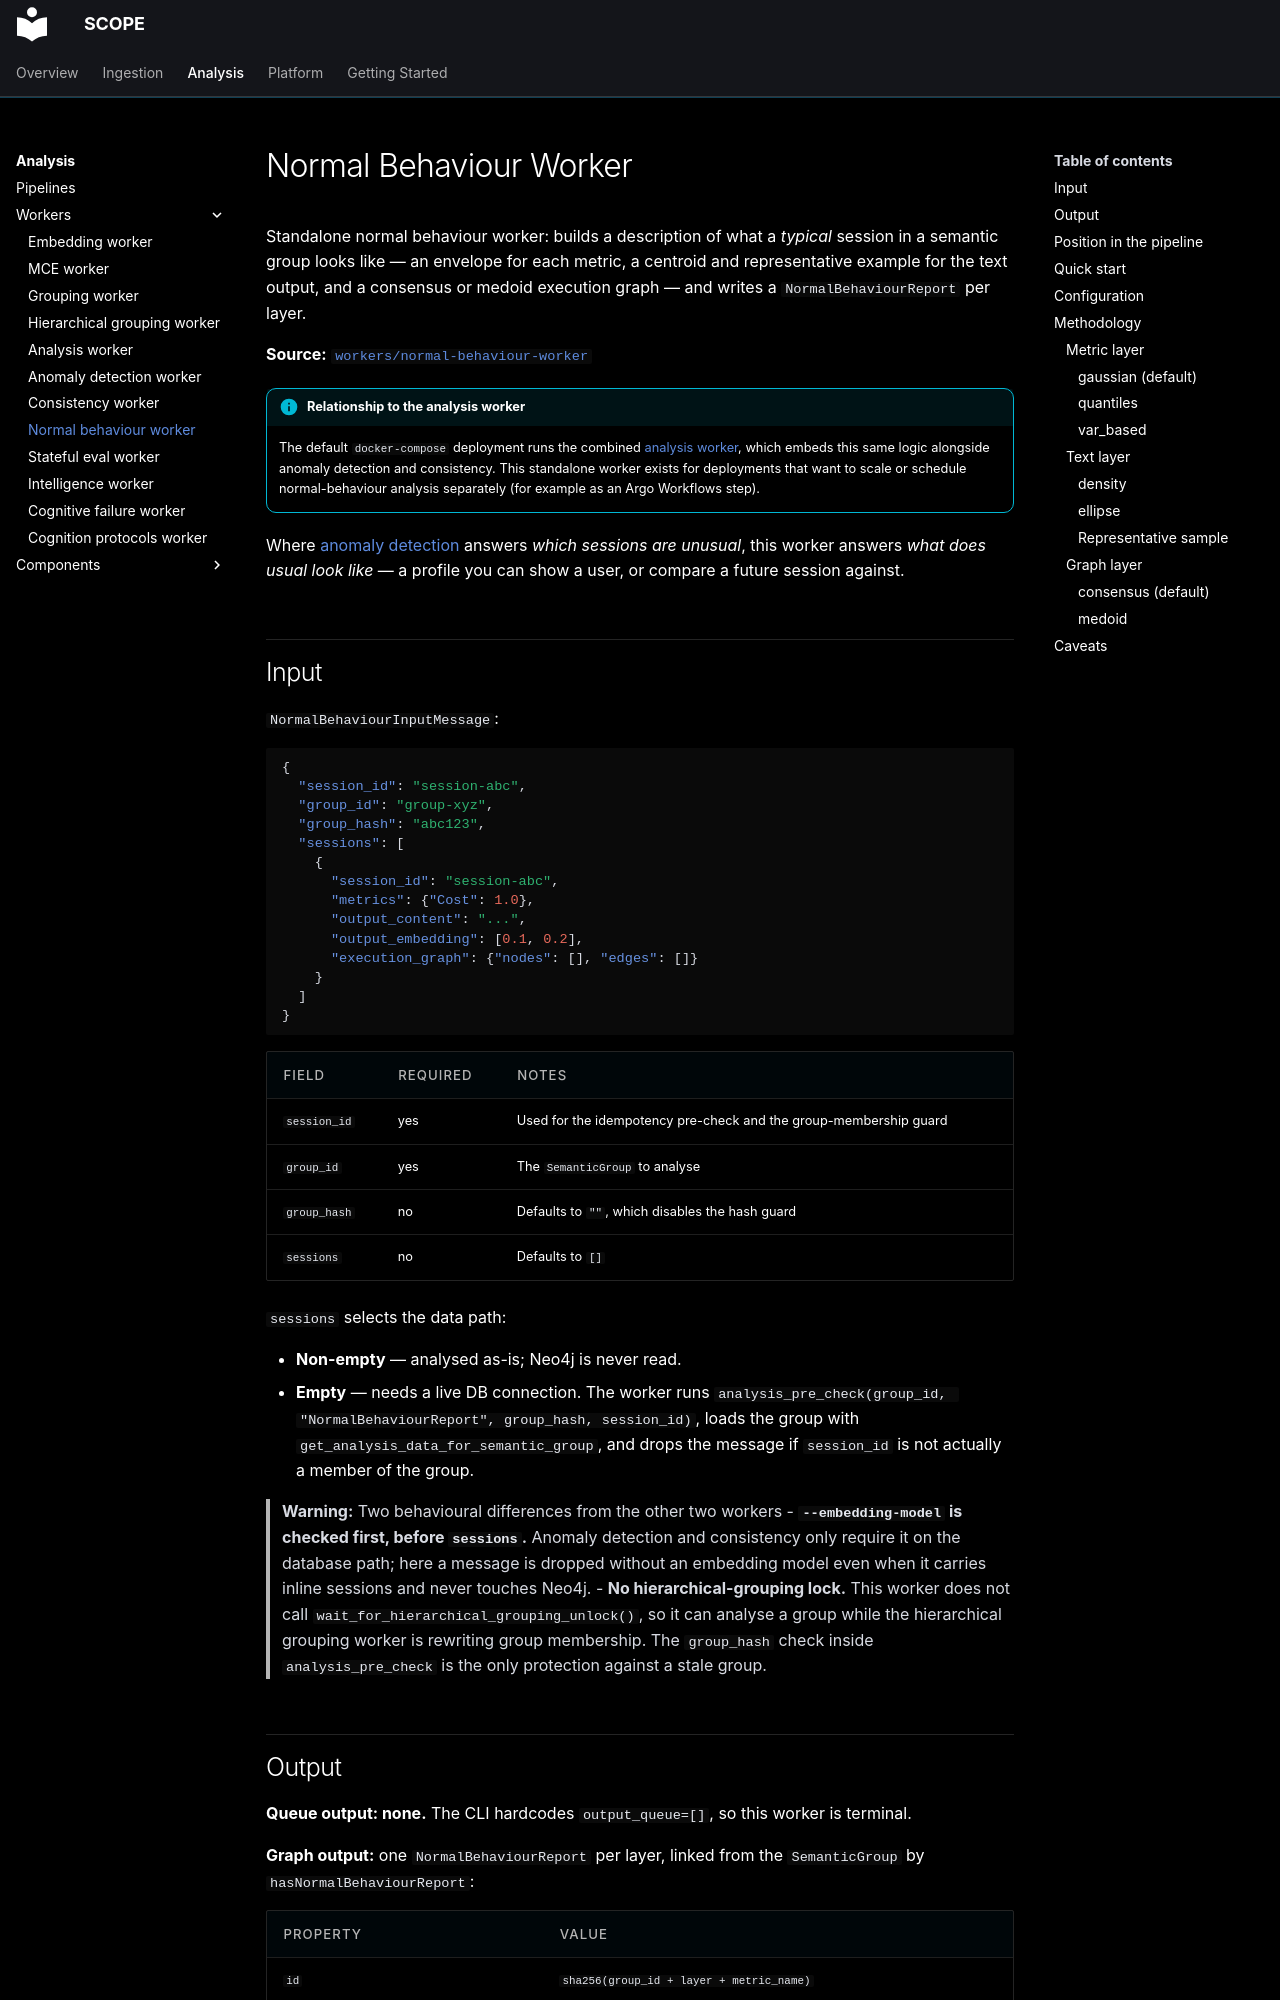

repository: ioc-project/scope · page: analysis/workers/normal-behaviour-worker/index.html · generator: mkdocs

# Normal Behaviour Worker

Standalone normal behaviour worker: builds a description of what a *typical* session in a semantic
group looks like — an envelope for each metric, a centroid and representative example for the text
output, and a consensus or medoid execution graph — and writes a `NormalBehaviourReport` per layer.

**Source:** [`workers/normal-behaviour-worker`](https://github.com/ioc-project/scope/tree/main/backend/workers/normal-behaviour-worker)

!!! info "Relationship to the analysis worker"
    The default `docker-compose` deployment runs the combined
    [analysis worker](analysis-worker.md), which embeds this same logic alongside anomaly detection
    and consistency. This standalone worker exists for deployments that want to scale or schedule
    normal-behaviour analysis separately (for example as an Argo Workflows step).

Where [anomaly detection](anomaly-detection-worker.md) answers *which sessions are unusual*, this
worker answers *what does usual look like* — a profile you can show a user, or compare a future
session against.

## Input

`NormalBehaviourInputMessage`:

```json
{
  "session_id": "session-abc",
  "group_id": "group-xyz",
  "group_hash": "abc123",
  "sessions": [
    {
      "session_id": "session-abc",
      "metrics": {"Cost": 1.0},
      "output_content": "...",
      "output_embedding": [0.1, 0.2],
      "execution_graph": {"nodes": [], "edges": []}
    }
  ]
}
```

| Field | Required | Notes |
|---|---|---|
| `session_id` | yes | Used for the idempotency pre-check and the group-membership guard |
| `group_id` | yes | The `SemanticGroup` to analyse |
| `group_hash` | no | Defaults to `""`, which disables the hash guard |
| `sessions` | no | Defaults to `[]` |

`sessions` selects the data path:

- **Non-empty** — analysed as-is; Neo4j is never read.
- **Empty** — needs a live DB connection. The worker runs
  `analysis_pre_check(group_id, "NormalBehaviourReport", group_hash, session_id)`, loads the group
  with `get_analysis_data_for_semantic_group`, and drops the message if `session_id` is not
  actually a member of the group.

> **Warning:** Two behavioural differences from the other two workers
    - **`--embedding-model` is checked first, before `sessions`.** Anomaly detection and
      consistency only require it on the database path; here a message is dropped without an
      embedding model even when it carries inline sessions and never touches Neo4j.
    - **No hierarchical-grouping lock.** This worker does not call
      `wait_for_hierarchical_grouping_unlock()`, so it can analyse a group while the hierarchical
      grouping worker is rewriting group membership. The `group_hash` check inside
      `analysis_pre_check` is the only protection against a stale group.
